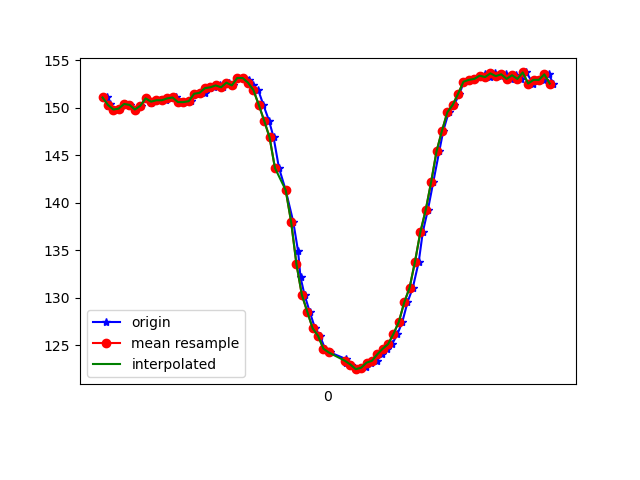

Values plotted in this chart, from the file beside it:
1617849205157, 544848759113958, 151.07422, -254.49219, -64.25781
1617849205162, 544848777915082, 150.2, -254.3, -64.55
1617849205167, 544848797357152, 150.4, -255.2, -65.82
1617849205183, 544848816432967, 149.8, -255.4, -66.31
1617849205206, 544848835478261, 149.9, -255.2, -66.6
1617849205222, 544848854584597, 150.4, -254.7, -64.55
1617849205241, 544848873660412, 150.3, -255.4, -64.94
1617849205261, 544848892980397, 149.8, -255.4, -64.45
1617849205283, 544848911781520, 150.2, -254.9, -64.55
1617849205303, 544848931223591, 151, -254.8, -64.75
1617849205321, 544848950207842, 150.5, -255.7, -65.62
1617849205339, 544848969253136, 150.8, -255.3, -64.84
1617849205355, 544848988328951, 150.8, -255.3, -65.14
1617849205377, 544849007313202, 150.8, -255.1, -64.55
1617849205397, 544849026327974, 151, -254.4, -63.57
1617849205413, 544849045434310, 151.1, -254.5, -65.14
1617849205432, 544849064510125, 150.6, -254.7, -64.26
1617849205453, 544849083524897, 150.6, -254.8, -64.45
1617849205470, 544849102631234, 150.7, -254.4, -63.57
1617849205489, 544849121615485, 151.5, -254.6, -63.87
1617849205519, 544849140721821, 151.6, -253.7, -64.26
1617849205539, 544849160102849, 152.1, -254, -63.87
1617849205552, 544849179300749, 152.1, -253.6, -63.87
1617849205575, 544849198559692, 152.3, -253.6, -64.16
1617849205587, 544849217604985, 152.1, -254.2, -65.23
1617849205608, 544849236833407, 152.6, -253.3, -64.26
1617849205623, 544849255909222, 152.3, -253.6, -64.16
1617849205642, 544849274954515, 153.1, -253.6, -64.16
1617849205665, 544849293999809, 153.1, -253.6, -63.87
1617849205682, 544849313106145, 152.9, -254.2, -64.94
1617849205699, 544849332212481, 152.3, -255.5, -65.92
1617849205718, 544849351257775, 151.9, -257.3, -66.02
1617849205737, 544849370303068, 150.3, -259.6, -65.82
1617849205758, 544849389348362, 148.6, -260.9, -65.23
1617849205775, 544849408363134, 146.9, -262, -63.18
1617849205795, 544849427377907, 143.7, -263, -61.82
1617849205820, 544849446453722, 141.3, -264.3, -59.28
1617849205848, 544849465621100, 138, -266.3, -56.93
1617849205866, 544849484696915, 134.9, -266.7, -53.12
1617849205875, 544849503986379, 132.1, -268, -50.0
1617849205890, 544849523184280, 130.3, -269.8, -46.68
1617849205909, 544849542199052, 128.5, -270.8, -43.16
1617849205929, 544849561274867, 126.8, -272.4, -40.14
1617849205947, 544849580289639, 126, -273.5, -37.99
1617849205966, 544849599365454, 124.6, -274.8, -36.72
1617849205985, 544849618380226, 124.2, -275.7, -34.28
1617849206043, 544849656562377, 123.5, -277.1, -33.5
1617849206044, 544849676340182, 123.1, -277.6, -31.35
1617849206062, 544849695415997, 122.9, -278.3, -30.37
1617849206082, 544849714430770, 122.5, -279.4, -31.05
1617849206100, 544849733445542, 122.6, -278.9, -30.66
1617849206119, 544849752551878, 122.7, -278.5, -31.15
1617849206138, 544849771658214, 123.1, -278.8, -33.2
1617849206159, 544849790642465, 123.3, -277.8, -32.62
1617849206176, 544849809718280, 124, -276.5, -35.94
1617849206195, 544849828794095, 124.6, -276.1, -36.43
1617849206215, 544849847808868, 125.1, -274.1, -38.48
1617849206235, 544849866884682, 126.2, -273, -41.6
1617849206253, 544849886113104, 127.4, -271.5, -44.04
1617849206272, 544849905341525, 129.5, -270.2, -46.88
1617849206292, 544849924234212, 131.1, -268.1, -49.61
... 27 more rows
